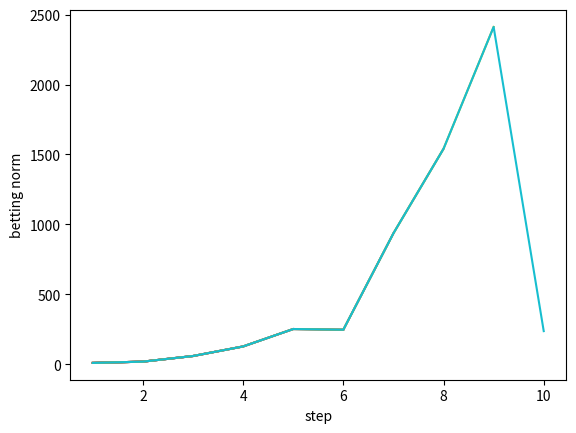

Write Python code to recreate this figure.
import matplotlib.pyplot as plt
import random as rand

global broke_people
global profited_people
global profit_amount
global step_list
global norm_list
broke_people = 0
profited_people = 0
profit_amount = []
step_list = []
norm_list = []

def game(roll_over):
    roll = rand.randint(1,100)
    if roll < roll_over:
        return False
    if roll >= roll_over:
        return True
    
def strat(pot,initial_bet, numof_bets,roll_over,step):
    global broke_people
    global profited_people
    global profit_amount
    money = []
    bet_num = []
    multiplier = 99/(100-roll_over)
    initial_pot = pot
    bet = initial_bet
    for i in range(1,(numof_bets+1)):
        profit = (bet*multiplier) - bet
        if game(roll_over):
            pot+=profit
            if pot > 0:
                bet = initial_bet
            else:
                pot = 0
                money.append(pot)
                bet_num.append(i)
                broke_people += 1
                break
        else:
            pot-=bet
            if pot > 0: 
                bet*=step
            else:
                pot = 0
                money.append(pot)
                bet_num.append(i)
                broke_people += 1
                break
        money.append(pot)
        bet_num.append(i)
    if pot > initial_pot:
        profited_people += 1
        profit_amount.append((pot-initial_pot))
    #plt.plot(bet_num,money)

def strat_statistics(num_people,step,pot):
    global broke_people
    global profited_people
    global profit_amount
    global step_list
    global norm_list
    total_profit = 0
    broke_percentage = (broke_people/num_people)*100
    profit_percentage = (profited_people/num_people)*100
    for profit in profit_amount:
        total_profit+=profit
    if profit_percentage != 0:
        mean_profit = total_profit/profited_people
    else:
        mean_profit = 0
    norm = ((profit_percentage/100)*mean_profit)-((broke_percentage/100)*pot)
    norm_list.append(norm)
    step_list.append(step)
    plt.plot(step_list,norm_list)
    print("{} percentage of people went broke".format(broke_percentage))
    print("{} percentage of people made a profit with a mean profit of {}".format(profit_percentage,mean_profit))
    broke_people = 0
    profited_people = 0
    profit_amount.clear()
def main():
    num_people = 1000
    pot = 10000
    intial_bet = 10
    numof_bets = 5
    roll_over = 50
    for step in range(1,11):
        for i in range(num_people):
            #def strat(pot,initial_bet, numof_bets,roll_over,step):
            strat(pot,intial_bet,numof_bets,roll_over,step)
        strat_statistics(num_people,step,pot)
    plt.xlabel('step')
    plt.ylabel('betting norm')
    plt.show()

if __name__ == "__main__":
    main()